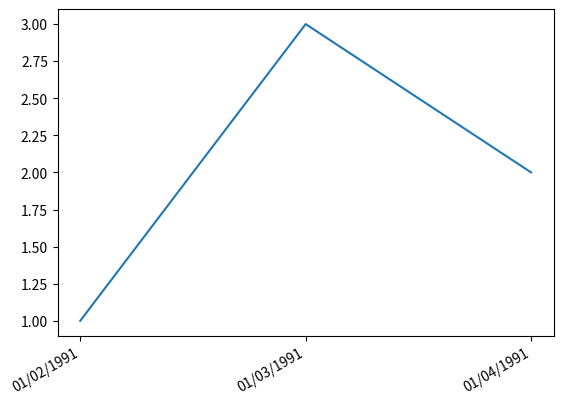

Here is the Python script that generated this plot:
'''
Created on Dec 15, 2017

@author: yingc
'''
import datetime as dt
import matplotlib.pyplot as plt
import matplotlib.dates as mdates


dates = ['01/02/1991','01/03/1991','01/04/1991']
x = [dt.datetime.strptime(d,'%m/%d/%Y').date() for d in dates]

y = range(len(x)) # many thanks to Kyss Tao for setting me straight here
y= [1,3,2]
plt.gca().xaxis.set_major_formatter(mdates.DateFormatter('%m/%d/%Y'))
plt.gca().xaxis.set_major_locator(mdates.DayLocator())
plt.plot(x,y)
plt.gcf().autofmt_xdate()
plt.show()